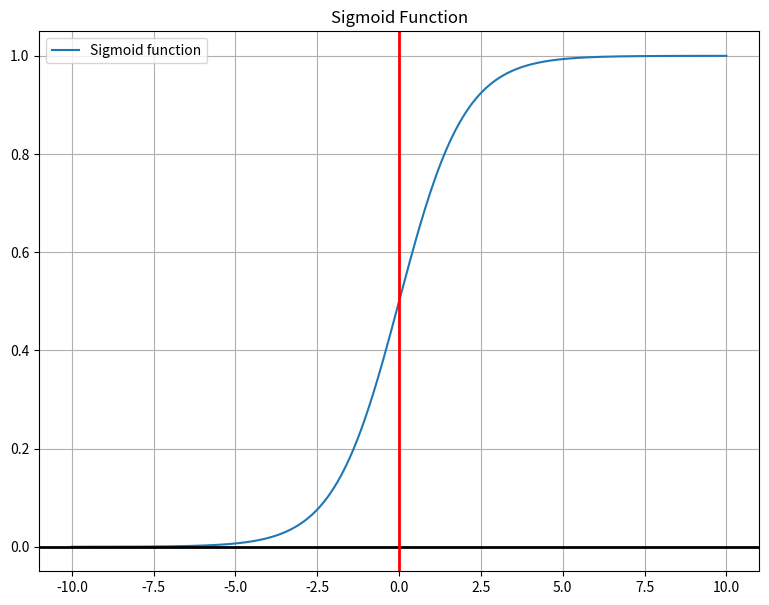

The script that saved this image: (Note: this script raises an exception after producing the figure.)

import numpy
import matplotlib.pyplot as pyplot

def sigmoid(x):
    return 1 / (1 + numpy.exp(-x))

if __name__ == '__main__':
    x = numpy.linspace(-10, 10, 400)
    y = sigmoid(x)
    pyplot.figure(figsize=(8, 6))
    pyplot.plot(x, y, label='Sigmoid function')
    pyplot.title('Sigmoid Function')
    pyplot.legend()
    pyplot.grid(True)
    pyplot.axhline(0, color='black',linewidth=2)
    pyplot.axvline(0, color='red',linewidth=2)
    pyplot.subplots_adjust(left=0.05, right=0.95, top=0.95, bottom=0.05)
    pyplot.savefig('temp/sigmoid_function.png', dpi=300)
    pyplot.show()